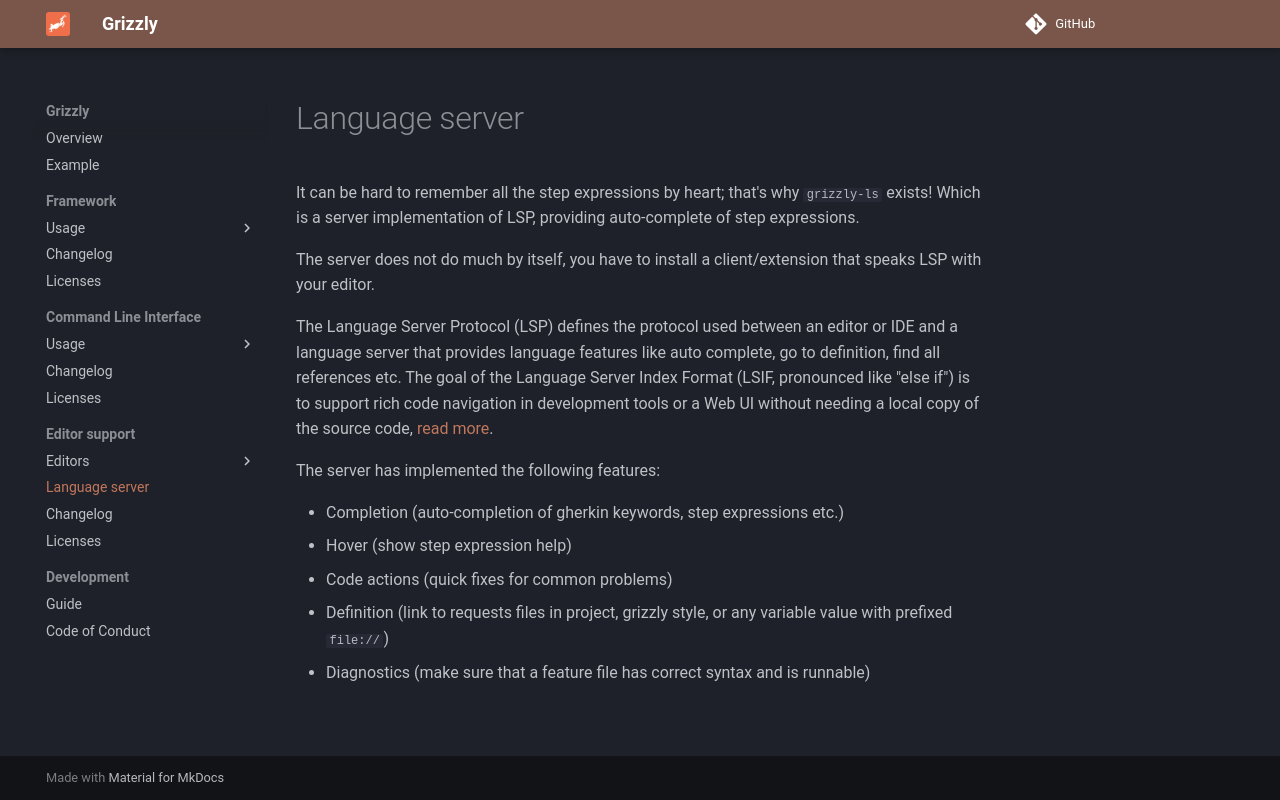

repository: Biometria-se/grizzly · page: docs/editor-support/index.html · generator: mkdocs

---
title: Language server
---
It can be hard to remember all the step expressions by heart; that's why `grizzly-ls` exists! Which is a server implementation of LSP, providing auto-complete of step expressions.

The server does not do much by itself, you have to install a client/extension that speaks LSP with your editor.

The Language Server Protocol (LSP) defines the protocol used between an editor or IDE and a language server that provides language 
features like auto complete, go to definition, find all references etc. The goal of the Language Server Index Format
(LSIF, pronounced like "else if") is to support rich code navigation in development tools or a Web UI without needing a local copy of
the source code, [read more](https://microsoft.github.io/language-server-protocol/).

The server has implemented the following features:

- Completion (auto-completion of gherkin keywords, step expressions etc.)
- Hover (show step expression help)
- Code actions (quick fixes for common problems)
- Definition (link to requests files in project, grizzly style, or any variable value with prefixed `file://`)
- Diagnostics (make sure that a feature file has correct syntax and is runnable)
